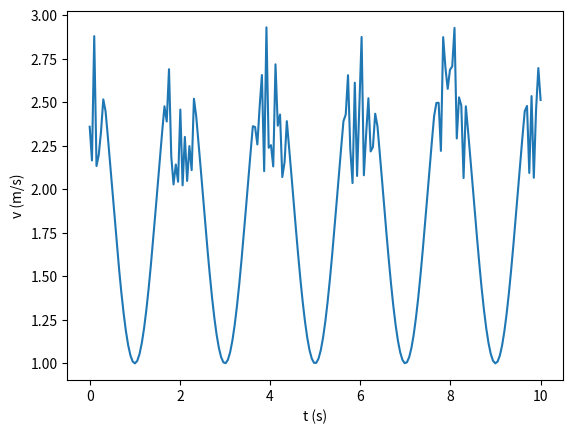

Python code for this plot:
#
# Autor: LF Silva
# Data : 13/04/2020
#
#  Exemplo de repetições em Python
#
import numpy as np
import matplotlib.pyplot as plt

# Cálculo da velocidade de ataque em turbinas eólicas em coordenadas espaciais fixas. A velocidade com que o ar chega à turbina pode ser representado por um perfil periódico e com instabilidades ramdômicas (aleatórias) em função do tempo. 
#
# v  = vm + rd*vr
# vr = cos(pi*t)
# rd = aleatório[0,1]
#
# em que vm é a velocidade média, t é o tempo, vr é a velocidade periódica e rd é a flutuação randômica causada pela turbulência variando de 0 a 1. A condição postulada é de que a flutuação só seja aplicada quando a contribuição vr for maior que 0.5. Caso contrário, ela assume valor unitário.
#
# 

# no de pontos de análise
npt = 200

# velocidade de corte, m/s
vc = 0.5

# velocidade média, m/s
vm = 2.0

# instantes de tempo, s
tf = 10.0
t  = np.linspace(0.0, tf, npt)

# criando array nulo de velocidade (para armazenar dados)
v = np.zeros(npt)

# velocidade periódica
vr = np.cos(np.pi*t)

for i in range(len(v)):
    if vr[i] > vc:
        rd   = np.random.rand()
        v[i] = vm + rd*vr[i]
    else:
        v[i] = vm + vr[i]

plt.plot(t,v)
plt.xlabel("t (s)")
plt.ylabel("v (m/s)")
plt.show()
